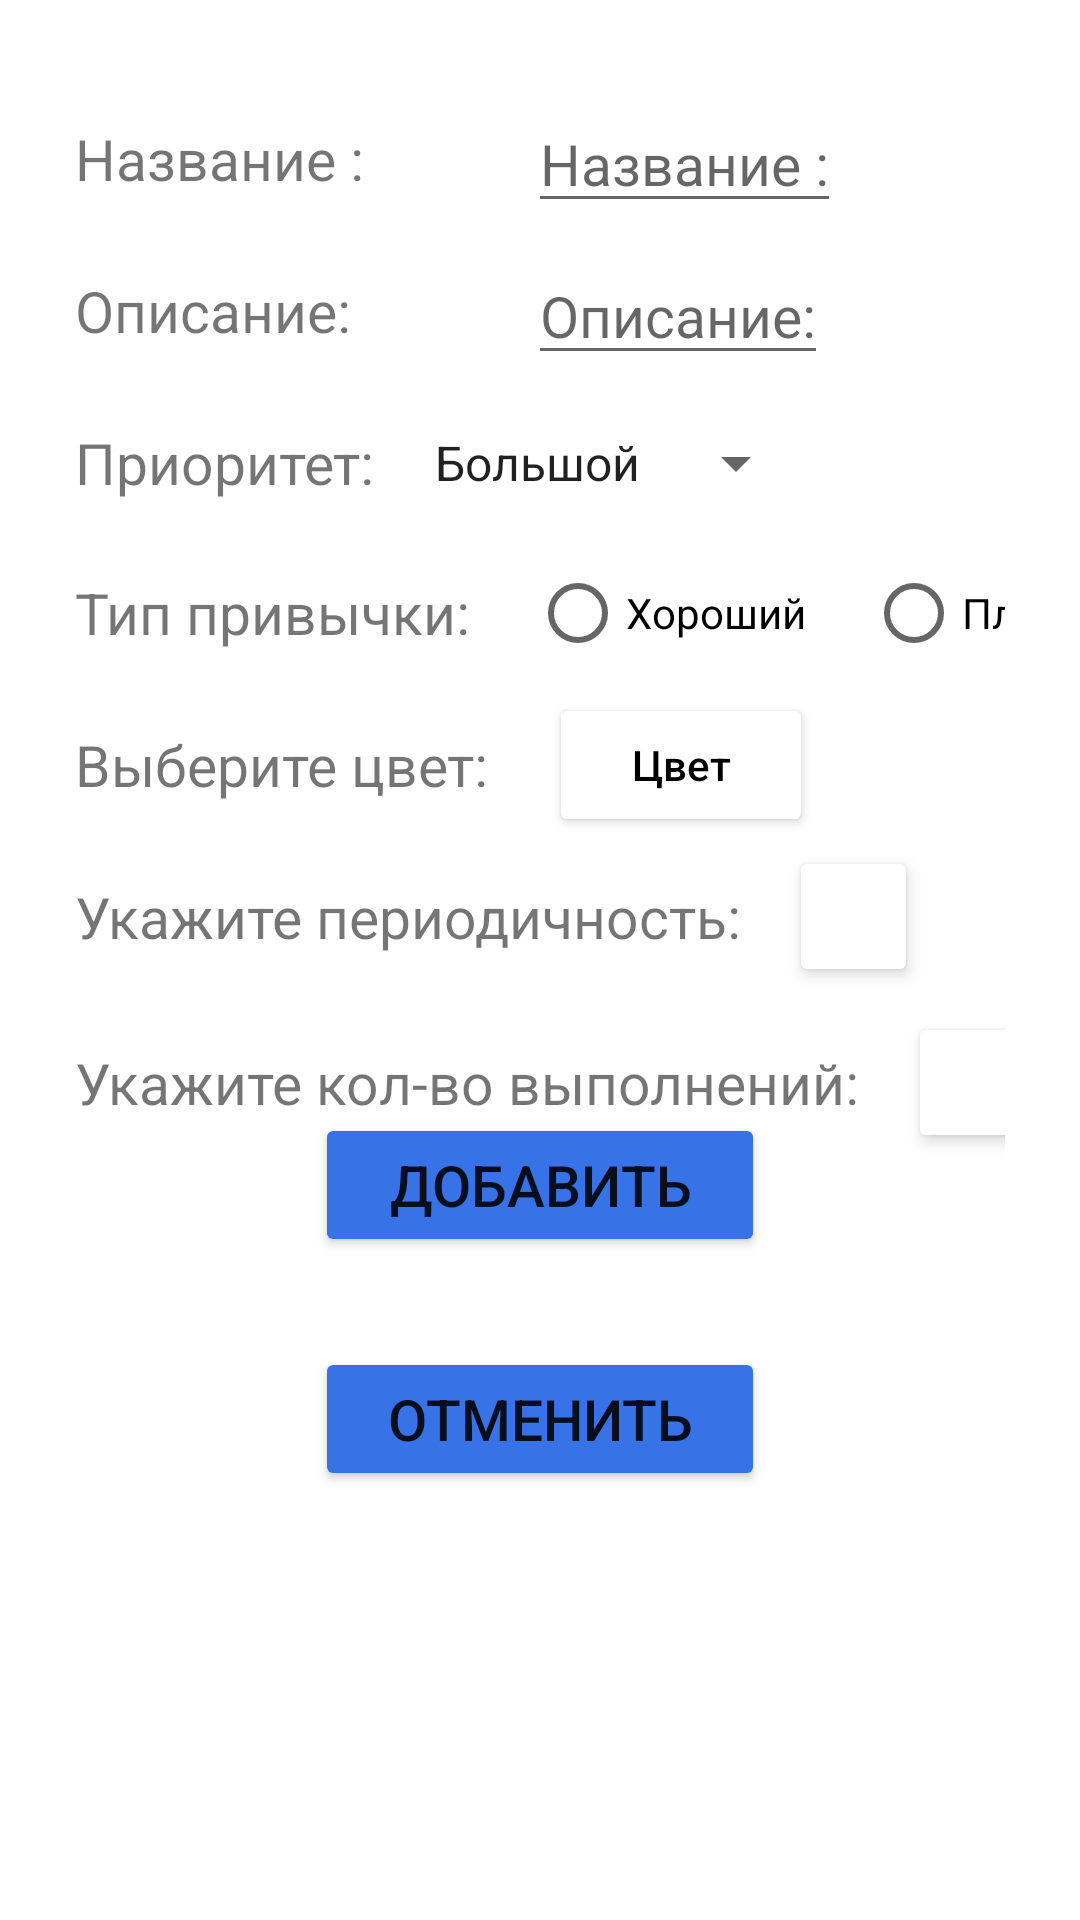

Reconstruct the res/layout file that produces this screen, plus the resources it refers to.
<!-- AndroidManifest.xml: application theme Theme.HabitsTracker -->
<!-- res/layout/activity_create_habbit.xml -->
<androidx.constraintlayout.widget.ConstraintLayout xmlns:android="http://schemas.android.com/apk/res/android"
    xmlns:app="http://schemas.android.com/apk/res-auto"
    xmlns:tools="http://schemas.android.com/tools"
    android:layout_width="match_parent"
    android:layout_height="match_parent"
    android:paddingHorizontal="25dp">


    <TextView
        android:layout_marginTop="40dp"
        android:id="@+id/naming"
        android:layout_width="wrap_content"
        android:layout_height="wrap_content"
        android:text="@string/name"
        android:textSize="@dimen/small_text"
        app:layout_constraintStart_toStartOf="parent"
        app:layout_constraintTop_toTopOf="parent"/>

    <EditText
        android:layout_width="wrap_content"
        android:layout_height="wrap_content"
        android:id="@+id/editTextName"
        android:textSize="@dimen/small_text"
        app:layout_constraintStart_toEndOf="@id/naming"
        app:layout_constraintEnd_toEndOf="parent"
        app:layout_constraintTop_toTopOf="@id/naming"
        app:layout_constraintBottom_toBottomOf="@id/naming"
        android:hint="@string/name"
        android:maxLines="1"/>

    <TextView
        android:layout_marginTop="25dp"
        android:id="@+id/description"
        android:layout_width="wrap_content"
        android:layout_height="wrap_content"
        android:text="@string/description"
        android:textSize="@dimen/small_text"
        app:layout_constraintStart_toStartOf="@id/naming"
        app:layout_constraintTop_toBottomOf="@id/naming"/>

    <EditText
        android:layout_width="wrap_content"
        android:layout_height="wrap_content"
        android:id="@+id/editDescription"
        android:textSize="@dimen/small_text"
        app:layout_constraintStart_toEndOf="@id/description"
        app:layout_constraintEnd_toEndOf="parent"
        app:layout_constraintTop_toTopOf="@id/description"
        app:layout_constraintBottom_toBottomOf="@id/description"
        android:hint="@string/description"
        android:maxLines="1"/>
    <TextView
        android:layout_marginTop="25dp"
        android:id="@+id/fragmentAddPriorityLabel"
        android:layout_width="wrap_content"
        android:layout_height="wrap_content"
        android:text="@string/priority_head"
        android:textSize="@dimen/small_text"
        app:layout_constraintStart_toStartOf="@id/description"
        app:layout_constraintTop_toBottomOf="@id/description" />

    <Spinner
        android:id="@+id/priority_spinner"
        android:layout_width="wrap_content"
        android:layout_height="wrap_content"
        android:layout_marginStart="12dp"
        android:entries="@array/habit_priorities"
        app:layout_constraintBottom_toBottomOf="@+id/fragmentAddPriorityLabel"
        app:layout_constraintStart_toEndOf="@+id/fragmentAddPriorityLabel"
        app:layout_constraintTop_toTopOf="@+id/fragmentAddPriorityLabel" />

    <TextView
        android:id="@+id/type"
        android:layout_marginTop="25dp"
        android:layout_width="wrap_content"
        android:layout_height="wrap_content"
        android:text="@string/type"
        android:textSize="@dimen/small_text"
        app:layout_constraintTop_toBottomOf="@+id/priority_spinner"
        tools:ignore="MissingConstraints" />

    <RadioGroup
        android:id="@+id/choose_type"
        android:layout_width="wrap_content"
        android:layout_height="wrap_content"
        android:orientation="horizontal"
        app:layout_constraintBottom_toBottomOf="@+id/type"
        app:layout_constraintStart_toEndOf="@+id/type"
        app:layout_constraintTop_toTopOf="@+id/type">

        <RadioButton
            android:id="@+id/button_positive"
            android:layout_width="wrap_content"
            android:layout_height="wrap_content"
            android:layout_marginStart="20dp"
            android:text="@string/positive" />

        <RadioButton
            android:id="@+id/button_negative"
            android:layout_width="wrap_content"
            android:layout_height="wrap_content"
            android:layout_marginStart="20dp"
            android:text="@string/negative" />
    </RadioGroup>

    <TextView
        android:id="@+id/fragmentAddColorLabel"
        android:layout_marginTop="25dp"
        android:layout_width="wrap_content"
        android:layout_height="wrap_content"
        android:text="@string/choose_color"
        android:textSize="@dimen/small_text"
        app:layout_constraintTop_toBottomOf="@+id/type"
        tools:ignore="MissingConstraints" />


    <Button
        android:id="@+id/color_picker_button"
        android:layout_width="wrap_content"
        android:layout_height="wrap_content"
        android:backgroundTint="@color/white"
        android:padding="10dp"
        android:text="Цвет"
        android:textAllCaps="false"
        android:textColor="@android:color/black"
        android:layout_marginStart="20dp"
        app:layout_constraintBottom_toBottomOf="@id/fragmentAddColorLabel"
        app:layout_constraintStart_toEndOf="@+id/fragmentAddColorLabel"
        app:layout_constraintTop_toTopOf="@id/fragmentAddColorLabel" />

    <TextView
        android:id="@+id/fragmentAddPeriodLabel"
        android:layout_marginTop="25dp"
        android:layout_width="wrap_content"
        android:layout_height="wrap_content"
        android:text="@string/choose_period"
        android:textSize="@dimen/small_text"
        app:layout_constraintTop_toBottomOf="@+id/fragmentAddColorLabel"
        tools:ignore="MissingConstraints" />

    <androidx.cardview.widget.CardView
        android:id="@+id/fragmentAddPeriodContainer"
        android:layout_width="35dp"
        android:layout_height="35dp"
        android:layout_marginStart="20dp"
        app:cardElevation="3dp"
        app:layout_constraintBottom_toBottomOf="@id/fragmentAddPeriodLabel"
        app:layout_constraintStart_toEndOf="@id/fragmentAddPeriodLabel"
        app:layout_constraintTop_toTopOf="@id/fragmentAddPeriodLabel">

        <EditText
            android:id="@+id/addPeriod"
            android:layout_width="match_parent"
            android:layout_height="match_parent"
            android:layout_margin="2dp"
            android:background="@color/white"
            android:inputType="number"
            android:textAlignment="center" />
    </androidx.cardview.widget.CardView>

    <TextView
        android:id="@+id/fragmentAddCountLabel"
        android:layout_marginTop="25dp"
        android:layout_width="wrap_content"
        android:layout_height="wrap_content"
        android:layout_marginBottom="22dp"
        android:text="@string/choose_count"
        android:textSize="@dimen/small_text"
        app:layout_constraintTop_toBottomOf="@id/fragmentAddPeriodContainer"
        tools:ignore="MissingConstraints" />

    <androidx.cardview.widget.CardView
        android:id="@+id/fragmentAddCountContainer"
        android:layout_width="35dp"
        android:layout_height="35dp"
        android:layout_marginStart="20dp"
        app:cardElevation="3dp"
        app:layout_constraintBottom_toBottomOf="@id/fragmentAddCountLabel"
        app:layout_constraintStart_toEndOf="@id/fragmentAddCountLabel"
        app:layout_constraintTop_toTopOf="@id/fragmentAddCountLabel">

        <EditText
            android:id="@+id/addCount"
            android:layout_width="match_parent"
            android:layout_height="match_parent"
            android:layout_margin="2dp"
            android:background="@color/white"
            android:inputType="number"
            android:textAlignment="center" />
    </androidx.cardview.widget.CardView>

    <Button
        android:id="@+id/saveButton"
        android:layout_width="wrap_content"
        android:layout_height="wrap_content"
        android:minWidth="150dp"
        android:backgroundTint="@color/yp_blue"
        android:text="@string/add"
        android:textSize="@dimen/small_text"
        android:layout_marginTop="150dp"
        app:layout_constraintTop_toTopOf="parent"
        app:layout_constraintLeft_toLeftOf="parent"
        app:layout_constraintRight_toRightOf="parent"
        app:layout_constraintBottom_toBottomOf="parent" />

    <Button
        android:id="@+id/dontSaveButton"
        android:layout_width="wrap_content"
        android:layout_height="wrap_content"
        android:minWidth="150dp"
        android:backgroundTint="@color/yp_blue"
        android:text="@string/cancel"
        android:textSize="@dimen/small_text"
        android:layout_marginTop="30dp"
        app:layout_constraintTop_toBottomOf="@id/saveButton"
        app:layout_constraintLeft_toLeftOf="parent"
        app:layout_constraintRight_toRightOf="parent"/>

</androidx.constraintlayout.widget.ConstraintLayout>
<!-- resources referenced by this layout -->
<resources>
  <string-array name="habit_priorities">
          <item>Большой</item>
          <item>Средний</item>
          <item>Низкий</item>
      </string-array>
  <color name="white">#FFFFFFFF</color>
  <color name="yp_blue">#3772E7</color>
  <dimen name="small_text">19sp</dimen>
  <string name="add">Добавить</string>
  <string name="cancel">Отменить</string>
  <string name="choose_color">Выберите цвет:</string>
  <string name="choose_count">Укажите кол-во выполнений:</string>
  <string name="choose_period">Укажите периодичность:</string>
  <string name="description">Описание:</string>
  <string name="name">Название :</string>
  <string name="negative">Плохой</string>
  <string name="positive">Хороший</string>
  <string name="priority_head">Приоритет:</string>
  <string name="type">Тип привычки:</string>
  <style name="Theme.HabitsTracker" parent="Base.Theme.HabitsTracker" />
  <style name="Base.Theme.HabitsTracker" parent="Theme.MaterialComponents.Light.NoActionBar">
          
          
      </style>
</resources>
